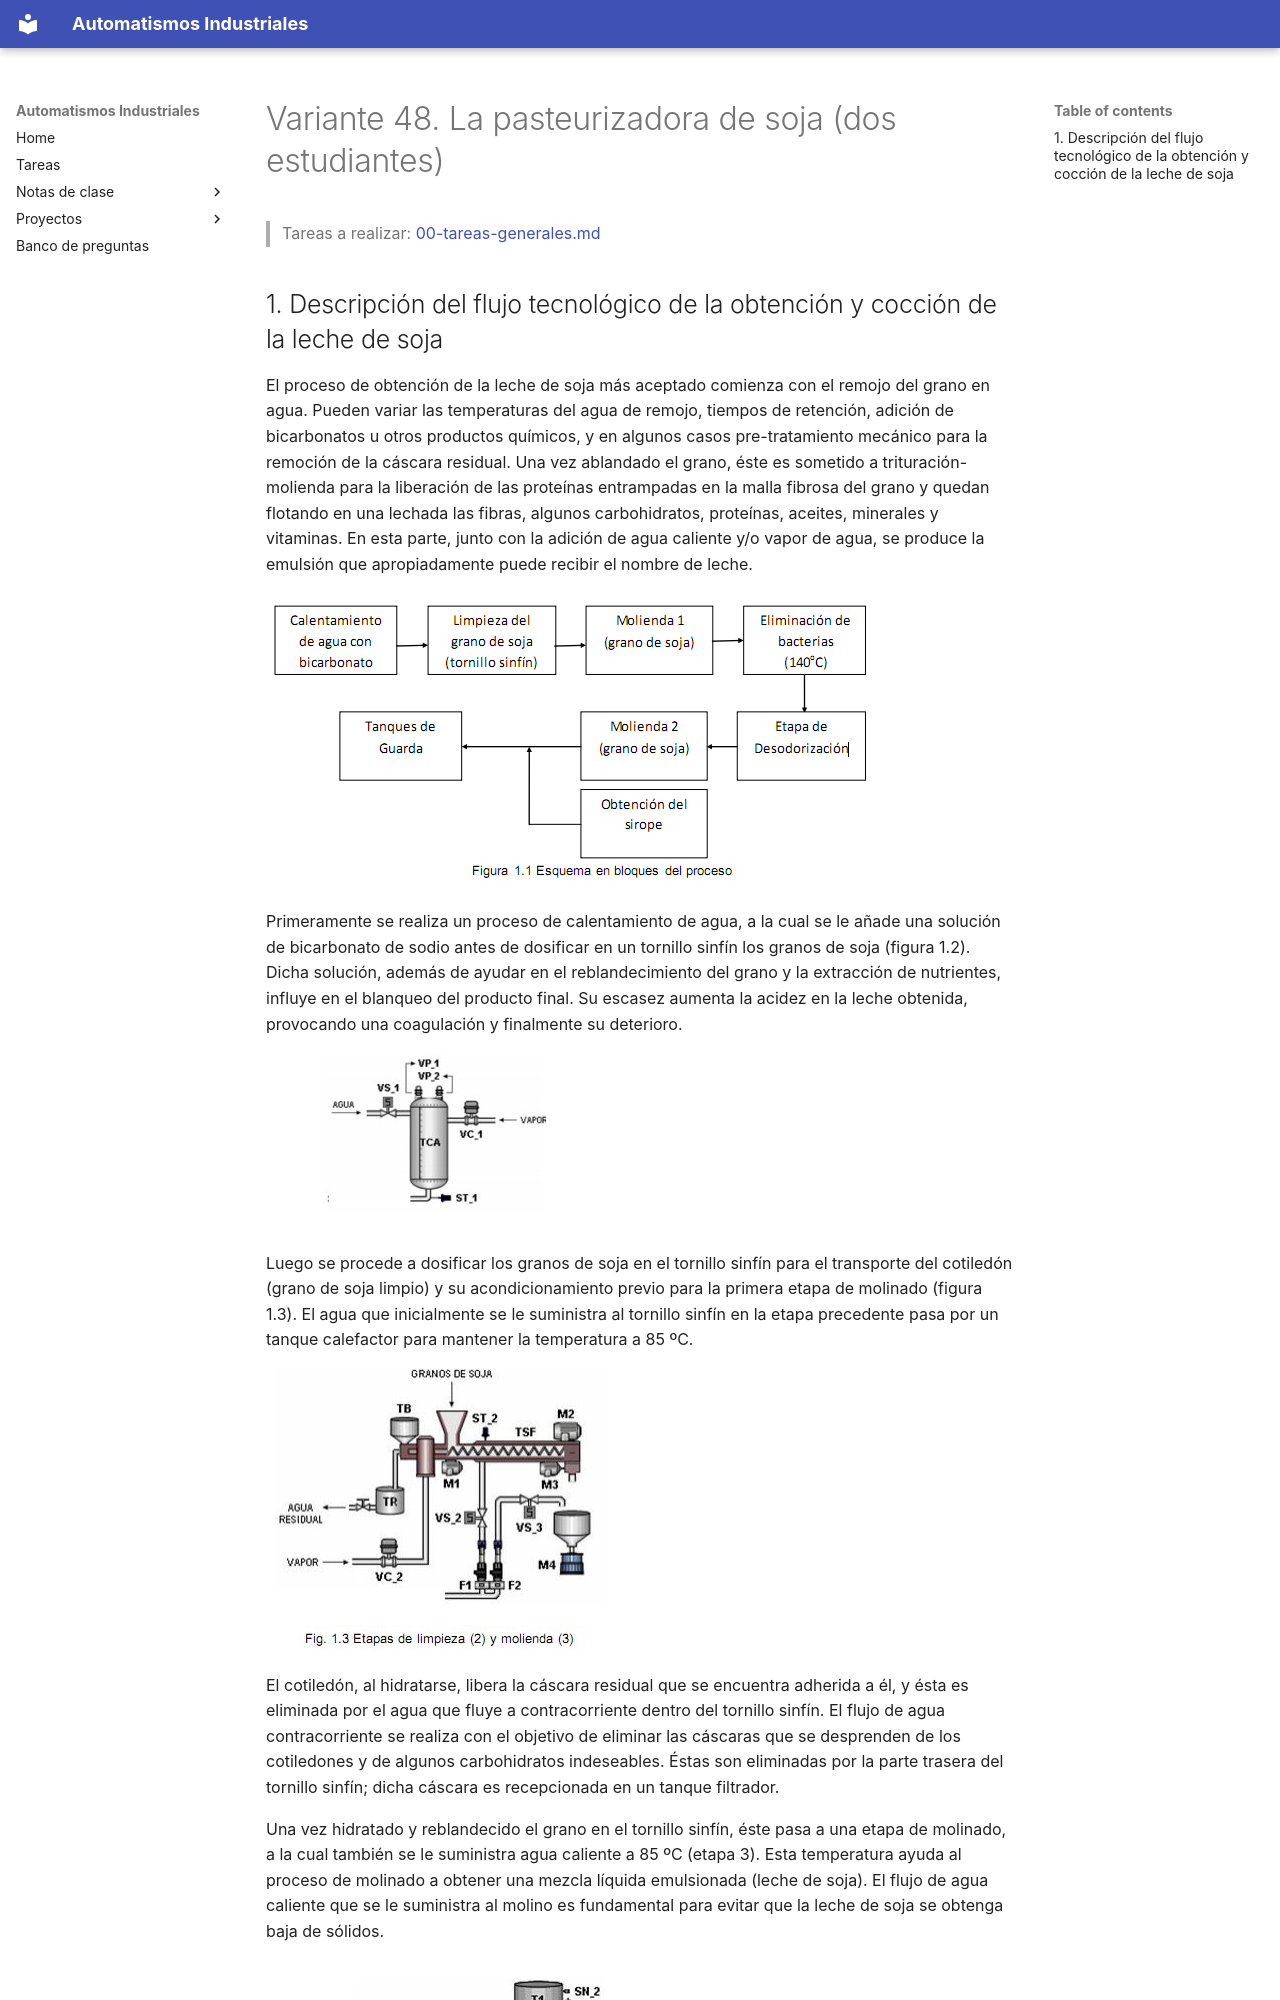

repository: vladimir1284/automatismos-industriales · page: proyectos/variantes/variante-48-pasteurizadora-de-soja/index.html · generator: mkdocs

# Variante 48. La pasteurizadora de soja (dos estudiantes)

> Tareas a realizar: [00-tareas-generales.md](00-tareas-generales.md)

## 1. Descripción del flujo tecnológico de la obtención y cocción de la leche de soja

El proceso de obtención de la leche de soja más aceptado comienza con el remojo del grano en agua. Pueden variar las temperaturas del agua de remojo, tiempos de retención, adición de bicarbonatos u otros productos químicos, y en algunos casos pre-tratamiento mecánico para la remoción de la cáscara residual. Una vez ablandado el grano, éste es sometido a trituración-molienda para la liberación de las proteínas entrampadas en la malla fibrosa del grano y quedan flotando en una lechada las fibras, algunos carbohidratos, proteínas, aceites, minerales y vitaminas. En esta parte, junto con la adición de agua caliente y/o vapor de agua, se produce la emulsión que apropiadamente puede recibir el nombre de leche.

![Figura 1.1 Esquema en bloques del proceso](imagenes/variante-48-fig1-1-bloques.png)

Primeramente se realiza un proceso de calentamiento de agua, a la cual se le añade una solución de bicarbonato de sodio antes de dosificar en un tornillo sinfín los granos de soja (figura 1.2). Dicha solución, además de ayudar en el reblandecimiento del grano y la extracción de nutrientes, influye en el blanqueo del producto final. Su escasez aumenta la acidez en la leche obtenida, provocando una coagulación y finalmente su deterioro.

![Figura 1.2 Etapa de calentamiento del agua (1)](imagenes/variante-48-fig1-2-calentamiento-agua.png)

Luego se procede a dosificar los granos de soja en el tornillo sinfín para el transporte del cotiledón (grano de soja limpio) y su acondicionamiento previo para la primera etapa de molinado (figura 1.3). El agua que inicialmente se le suministra al tornillo sinfín en la etapa precedente pasa por un tanque calefactor para mantener la temperatura a 85 ºC.

![Figura 1.3 Etapas de limpieza (2) y molienda (3)](imagenes/variante-48-fig1-3-limpieza-molienda.png)

El cotiledón, al hidratarse, libera la cáscara residual que se encuentra adherida a él, y ésta es eliminada por el agua que fluye a contracorriente dentro del tornillo sinfín. El flujo de agua contracorriente se realiza con el objetivo de eliminar las cáscaras que se desprenden de los cotiledones y de algunos carbohidratos indeseables. Éstas son eliminadas por la parte trasera del tornillo sinfín; dicha cáscara es recepcionada en un tanque filtrador.
